Photos from the image-classification dataset "Raw_Split_Dataset" in the GitHub repository ankithahathwar/Snypter_DL. Its 7 classes are: to and fro, front sight dip, over-tight grip, breathe control, early recoil, stance, acute angle.

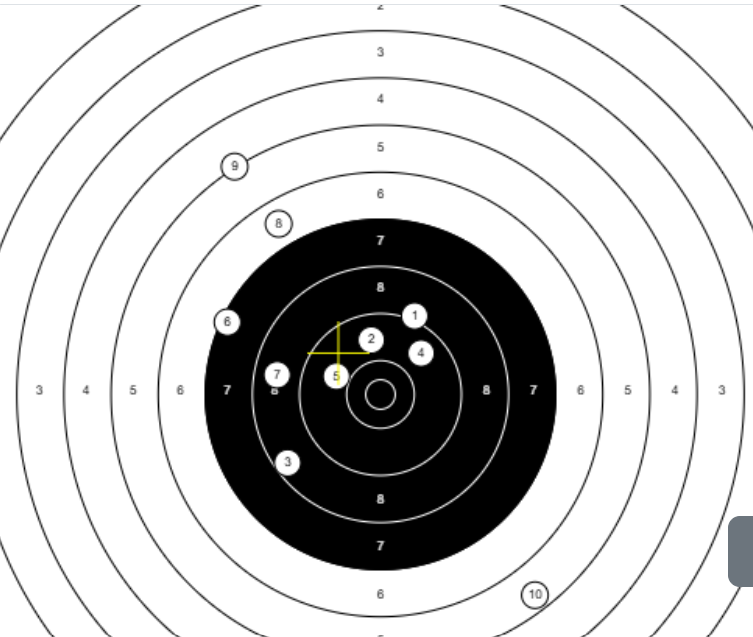
Label: early recoil

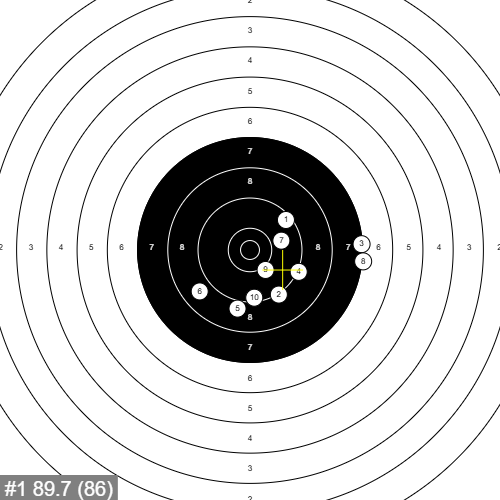
Label: acute angle

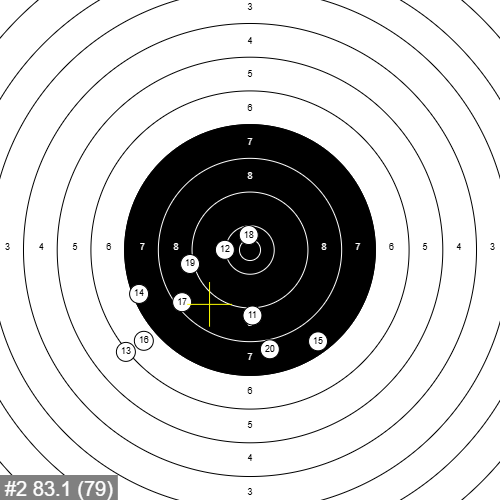
Label: front sight dip

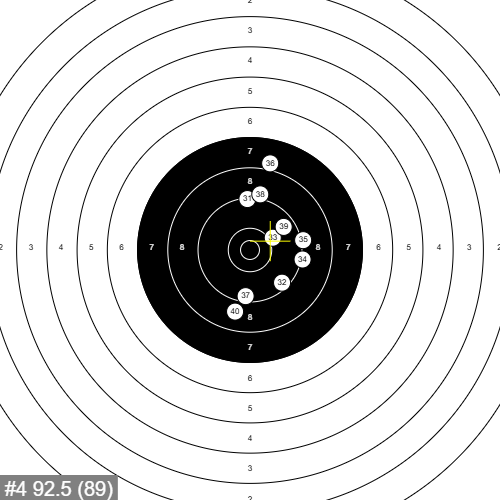
Label: to and fro

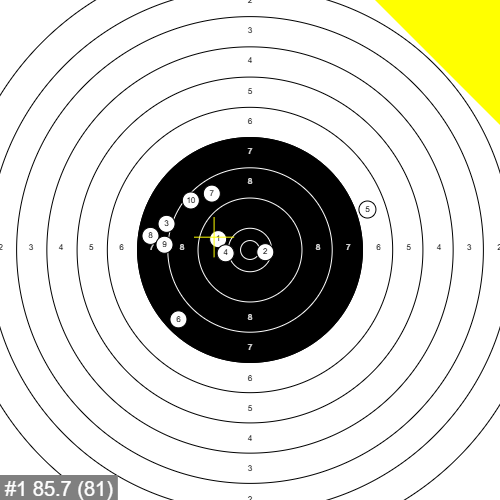
Label: stance

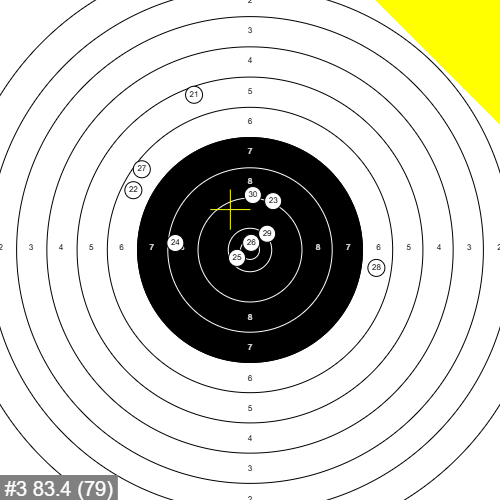
Label: over-tight grip
